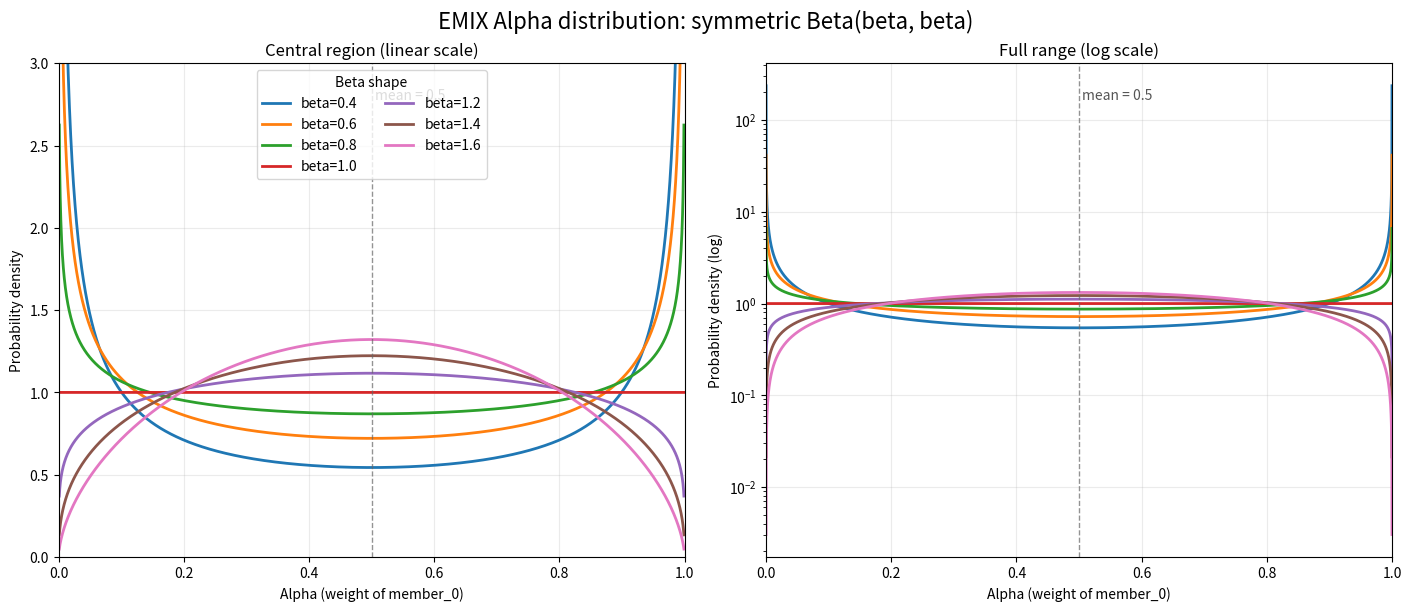

Generate this figure with matplotlib:
"""Plot the symmetric Beta(alpha; beta, beta) densities used by EMIX."""

from __future__ import annotations

import math
from pathlib import Path

import matplotlib

matplotlib.use("Agg")
import matplotlib.pyplot as plt
import numpy as np


def beta_pdf(x: np.ndarray, shape: float) -> np.ndarray:
    """Evaluate Beta(shape, shape) probability density values."""

    normalization = math.gamma(shape) ** 2 / math.gamma(2.0 * shape)
    return np.power(x, shape - 1.0) * np.power(1.0 - x, shape - 1.0) / normalization


def main() -> None:
    shapes = (0.4, 0.6, 0.8, 1.0, 1.2, 1.4, 1.6)
    x = np.linspace(1e-5, 1.0 - 1e-5, 4000)
    x_center = np.linspace(1e-3, 1.0 - 1e-3, 4000)
    output_path = Path("outputs/beta_alpha_distributions.png")
    output_path.parent.mkdir(parents=True, exist_ok=True)

    fig, (center_ax, full_ax) = plt.subplots(1, 2, figsize=(14, 6), constrained_layout=True)
    for shape in shapes:
        label = f"beta={shape:.1f}"
        center_ax.plot(x_center, beta_pdf(x_center, shape), linewidth=2.0, label=label)
        full_ax.plot(x, beta_pdf(x, shape), linewidth=2.0, label=label)

    for ax in (center_ax, full_ax):
        ax.axvline(0.5, color="#666666", linestyle="--", linewidth=1.0, alpha=0.7)
        ax.set_xlabel("Alpha (weight of member_0)")
        ax.set_xlim(0.0, 1.0)
        ax.grid(True, alpha=0.25)

    center_ax.set_title("Central region (linear scale)")
    center_ax.set_ylabel("Probability density")
    center_ax.set_ylim(0.0, 3.0)
    center_ax.text(0.505, 0.95, "mean = 0.5", transform=center_ax.transAxes, ha="left", va="top", color="#555555")
    center_ax.legend(title="Beta shape", ncol=2)

    full_ax.set_title("Full range (log scale)")
    full_ax.set_yscale("log")
    full_ax.set_ylabel("Probability density (log)")
    full_ax.text(0.505, 0.95, "mean = 0.5", transform=full_ax.transAxes, ha="left", va="top", color="#555555")

    fig.suptitle("EMIX Alpha distribution: symmetric Beta(beta, beta)", fontsize=16)
    fig.savefig(output_path, dpi=160)
    plt.close(fig)
    print(output_path)


if __name__ == "__main__":
    main()
